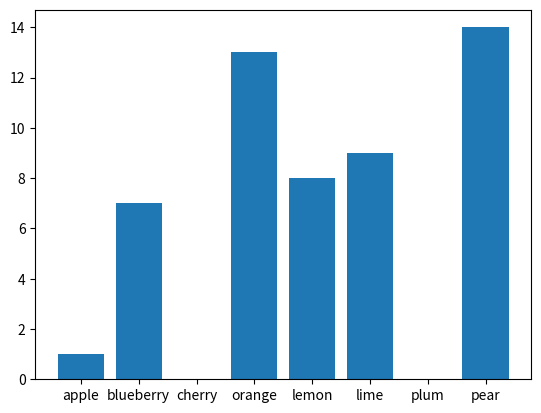

Recreate this plot in Python.
#Cho dữ liệu sau: [1, 7, nan, 13, 8, 9, nan, 14]
#Lable có giá trị là: ['apple', 'blueberry', 'cherry', 'orange’, ‘lemon’, ‘lime’, ‘plum’,’pear’ ] 
#Hãy thay thế những dữ liệu bị lỗi thành 0
#Vẽ biểu đồ cột với tên là: Fruit supply by kind and color 
#Lable của cột y có tên là: fruit supply 
#Mỗi cột phải có một màu sắc khác nhau
#In ra data có giá trị lớn nhất
#Tính tổng của data

import pandas as pd
import matplotlib.pyplot as plt 
import numpy as np

label = ['apple', 'blueberry', 'cherry', 'orange', 'lemon', 'lime', 'plum','pear']
ser = pd.Series([1, 7, np.nan, 13, 8, 9, np.nan, 14], index = label)
ser2 = ser.fillna(0)
print(ser2)

plt.bar(ser2.index, ser2.values)
plt.show()